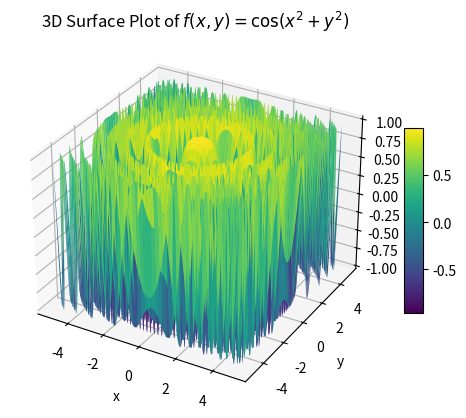

This chart was generated by the following Python code:
import matplotlib.pyplot as plt
import numpy as np

# Create figure and 3D axis
fig = plt.figure()
ax = plt.axes(projection='3d')

# Generate grid of x and y values
x = np.linspace(-5, 5, 400)
y = np.linspace(-5, 5, 400)
X, Y = np.meshgrid(x, y)  # Creates 2D grid for surface plotting

# Compute Z values from the function
Z = np.cos(X**2 + Y**2)

# Plot the surface
surf = ax.plot_surface(X, Y, Z, cmap='viridis')  

# Add colorbar for reference
fig.colorbar(surf, ax=ax, shrink=0.5, aspect=10) #Controls the width-to-height ratio of the colorbar.

# Labels and title
ax.set_xlabel('x')
ax.set_ylabel('y')
ax.set_zlabel('f(x, y)')
ax.set_title('3D Surface Plot of $f(x, y) = \cos(x^2 + y^2)$')

# Show the plot
plt.show()
